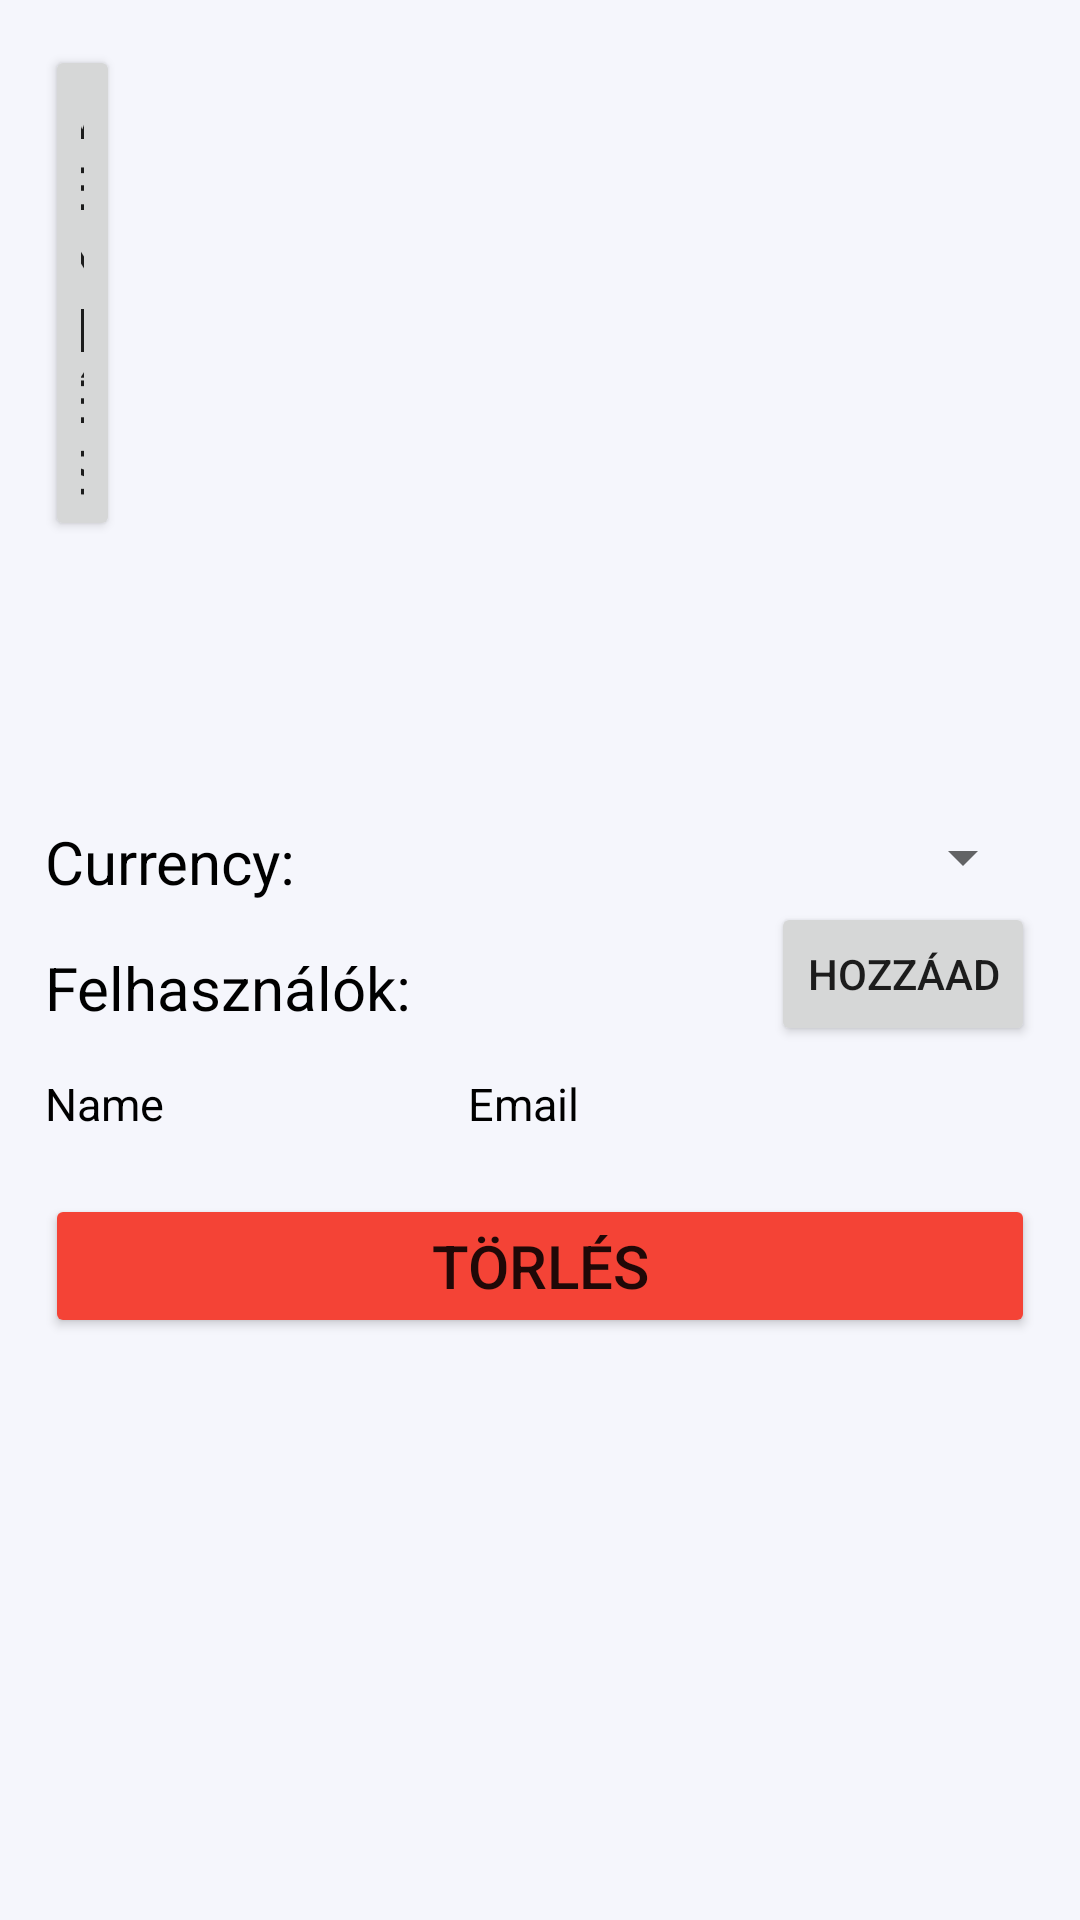

Produce the Android XML layout that renders to this screen, including the resource entries it uses.
<!-- AndroidManifest.xml: application theme Theme.Navigateside -->
<!-- res/layout/fragment_cardinfo.xml -->
<?xml version="1.0" encoding="utf-8"?>
<RelativeLayout xmlns:android="http://schemas.android.com/apk/res/android"
    android:layout_width="match_parent"
    android:layout_height="match_parent"
    style="@style/backgroundcolor"
    android:padding="15dp"
    android:id="@+id/main">

    <Button
        android:layout_width="match_parent"
        android:layout_height="wrap_content"
        android:text="Mentés"
        android:textSize="20dp"
        android:id="@+id/save"
        android:layout_alignRight="@+id/card"
        />


    <include layout="@layout/cardlayout"
        android:id="@+id/card"
        android:layout_below="@+id/save"
        android:layout_width="wrap_content"
        android:layout_height="wrap_content"
        />

    <LinearLayout
        android:layout_width="match_parent"
        android:layout_height="wrap_content"
        android:layout_below="@+id/card"
        android:layout_marginTop="10dp"
        android:id="@+id/currency_layout">
        <TextView
            android:layout_width="match_parent"
            android:layout_height="wrap_content"
            android:layout_weight="1"
            android:text="Currency:"
            style="@style/edittext"
            android:textSize="20sp"/>
        <Spinner
            android:layout_width="match_parent"
            android:layout_height="wrap_content"
            android:layout_weight="1"
            android:id="@+id/currency"
            />
    </LinearLayout>

    <TextView
        android:layout_width="wrap_content"
        android:layout_height="wrap_content"
        android:text="Felhasználók:"
        android:id="@+id/cim"
        style="@style/edittext"
        android:textSize="20sp"
        android:layout_marginTop="15dp"
        android:layout_below="@+id/currency_layout"/>

    <Button
        android:layout_width="wrap_content"
        android:layout_height="wrap_content"
        android:layout_weight="1"
        android:id="@+id/addUserButton"
        android:text="Hozzáad"
        android:layout_alignParentEnd="true"
        android:layout_below="@+id/currency_layout"
        />

   <TableLayout
       android:layout_width="match_parent"
       android:layout_height="wrap_content"
       android:id="@+id/table"
       android:layout_marginTop="15dp"
       android:layout_below="@+id/cim"
       >
       <TableRow>
           <TextView
               android:layout_width="match_parent"
               android:layout_height="wrap_content"
               android:text="Name"
               style="@style/edittext"
               android:textSize="15sp"
               android:layout_weight="2"/>
           <TextView
               android:layout_width="match_parent"
               android:layout_height="wrap_content"
               android:text="Email"
               android:textSize="15sp"
               style="@style/edittext"
               android:layout_weight="2"/>
           <TextView
               android:layout_width="match_parent"
               android:layout_height="wrap_content"
               android:text=""

               android:layout_weight="1"/>
       </TableRow>
   </TableLayout>

    <Button
        android:layout_width="match_parent"
        android:layout_height="wrap_content"
        android:id="@+id/delete"
        android:text="Törlés"
        android:textSize="20sp"
        android:backgroundTint="@color/red"
        android:layout_below="@+id/table"
        android:layout_marginTop="20dp"/>

    <ProgressBar
        android:id="@+id/loading"
        android:layout_width="wrap_content"
        android:layout_height="wrap_content"
        android:layout_gravity="center"
        android:layout_marginTop="64dp"
        android:layout_marginBottom="64dp"
        android:visibility="gone" />

</RelativeLayout>
<!-- res/layout/cardlayout.xml (included above) -->
<?xml version="1.0" encoding="utf-8"?>
<FrameLayout xmlns:android="http://schemas.android.com/apk/res/android"
        android:layout_width="wrap_content"
        android:layout_height="wrap_content"
        android:layout_centerHorizontal="true"
        android:id="@+id/frame"
        >

    <ImageButton
        android:id="@+id/card"
        style="@style/card"
        android:layout_width="wrap_content"
        android:layout_height="wrap_content"
        android:contentDescription="card"
        android:src="@drawable/card" />

        <TextView
            android:layout_width="wrap_content"
            android:layout_height="wrap_content"
            android:layout_marginTop="30dp"
            android:layout_gravity="right"
            android:layout_marginRight="20dp"
            android:textSize="40dp"
            android:textColor="@color/white"
            android:id="@+id/balance"/>

        <TextView
            android:layout_width="wrap_content"
            android:layout_height="wrap_content"
            android:id="@+id/cardname"
            android:textSize="20dp"
            android:textColor="@color/white"
            android:layout_gravity="bottom"
            android:layout_marginBottom="20dp"
            android:layout_marginLeft="25dp"/>

    </FrameLayout>
<!-- resources referenced by this layout -->
<resources>
  <color name="red">#F44336</color>
  <color name="white">#FFFFFFFF</color>
  <style name="backgroundcolor">
          <item name="android:background">@color/gray</item>
      </style>
  <style name="card">
          <item name="android:background">@color/white</item>
      </style>
  <style name="edittext">
          <item name="android:textColor">@color/black</item>
          <item name="android:textColorHint">@color/darkgray</item>
      </style>
  <style name="Theme.Navigateside" parent="Theme.MaterialComponents.DayNight.DarkActionBar">
          
  
          <item name="colorPrimary">@color/orange_700</item>
          <item name="colorPrimaryVariant">@color/orange_700</item>
          <item name="colorOnPrimary">@color/white</item>
  
  
          
          <item name="colorOnSecondary">@color/white</item>
          
          <item name="android:statusBarColor">@color/orange_700</item>
  
          
      </style>
  <color name="gray">#F5F6FC</color>
  <color name="black">#FF000000</color>
  <color name="darkgray">#616161</color>
  <color name="orange_700">#F57933</color>
</resources>
